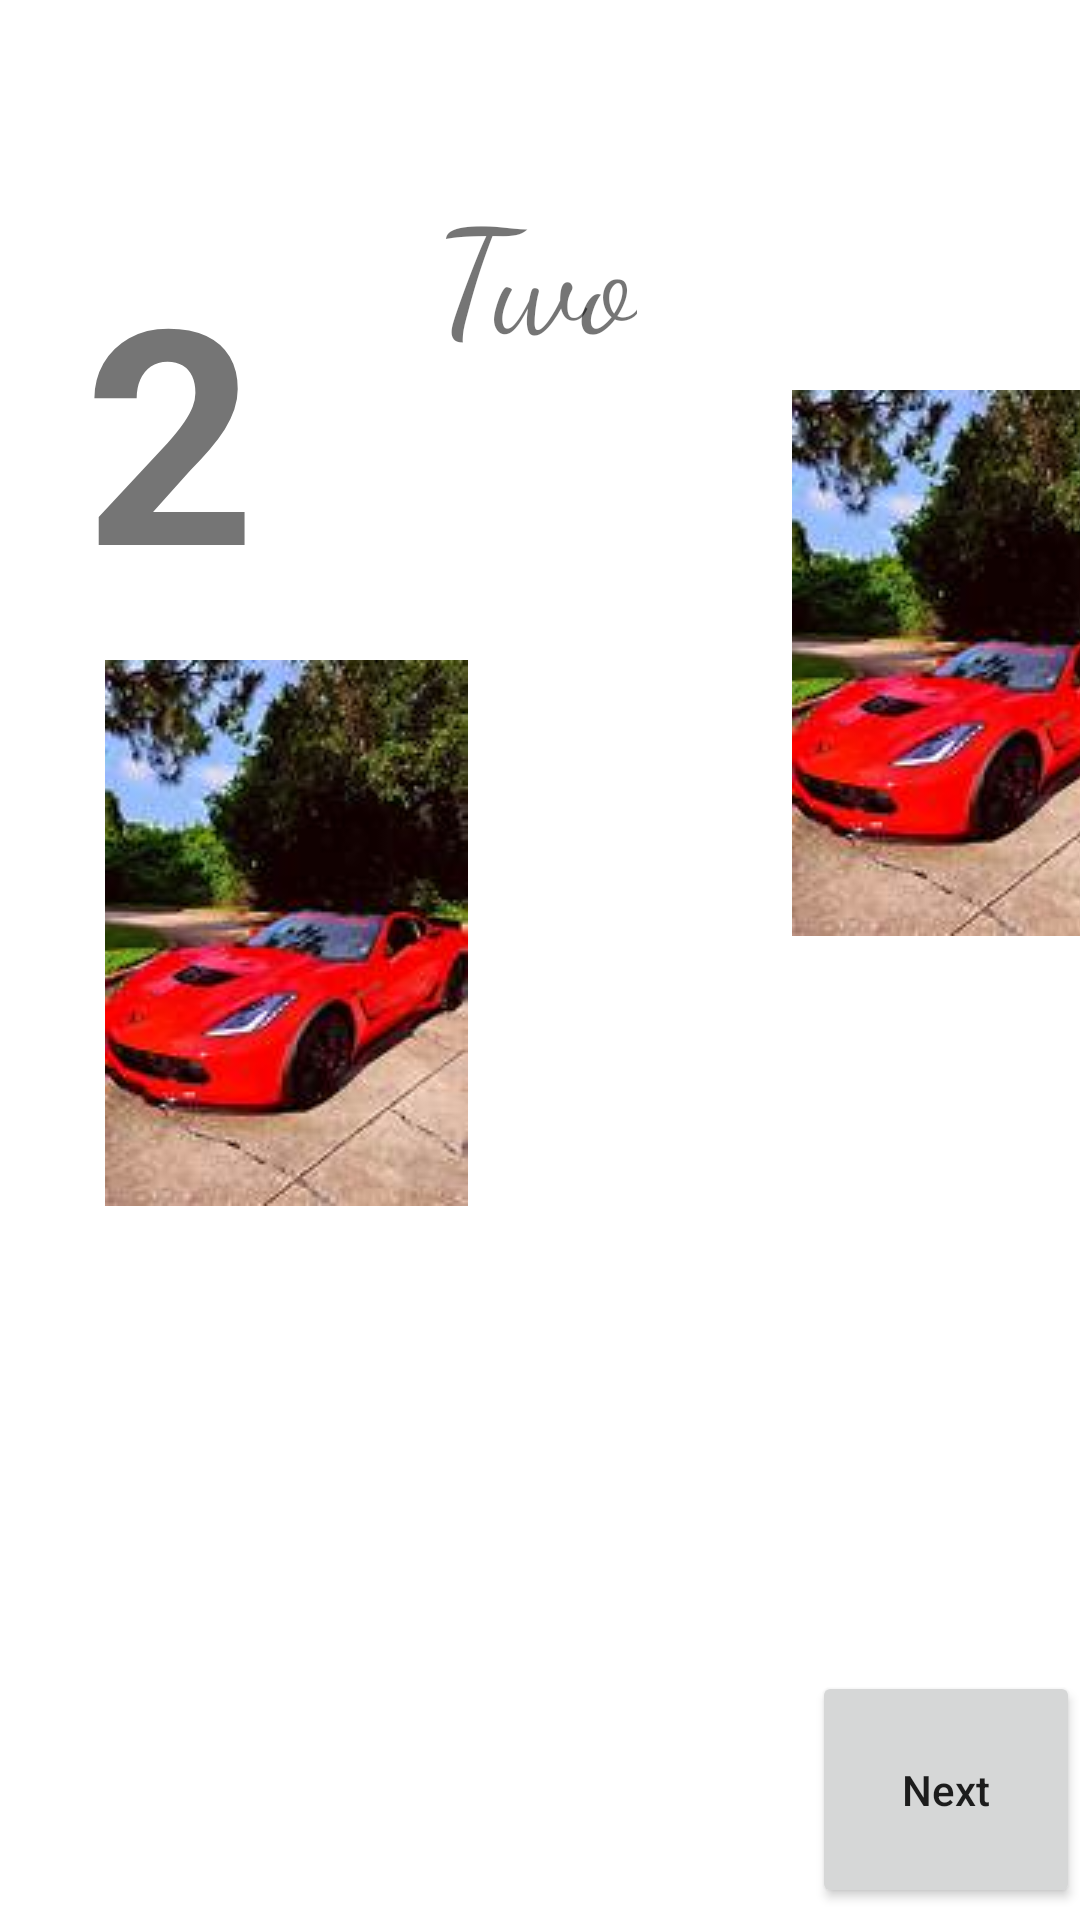

The Android layout XML behind this screen, and the referenced resources:
<!-- AndroidManifest.xml: application theme Theme.Assignment2SMD -->
<!-- res/layout/activity_main3.xml -->
<?xml version="1.0" encoding="utf-8"?>
<androidx.constraintlayout.widget.ConstraintLayout xmlns:android="http://schemas.android.com/apk/res/android"
    xmlns:app="http://schemas.android.com/apk/res-auto"
    xmlns:tools="http://schemas.android.com/tools"
    android:layout_width="match_parent"
    android:layout_height="match_parent"
    tools:context=".MainActivity3">

    <ImageView
        android:id="@+id/imageView1"
        android:layout_width="0dp"
        android:layout_height="wrap_content"
        android:layout_marginTop="220dp"
        android:layout_marginRight="204dp"
        android:scaleType="center"
        android:src="@drawable/car2"
        app:layout_constraintRight_toRightOf="parent"
        app:layout_constraintTop_toTopOf="parent" />

    <ImageView
        android:id="@+id/imageView"
        android:layout_width="wrap_content"
        android:layout_height="wrap_content"
        android:layout_marginStart="264dp"
        android:layout_marginBottom="328dp"
        android:scaleType="center"
        android:src="@drawable/car2"
        app:layout_constraintBottom_toBottomOf="parent"
        app:layout_constraintStart_toStartOf="parent" />

    <TextView
        android:id="@+id/One"
        android:layout_width="wrap_content"
        android:layout_height="wrap_content"
        android:fontFamily="cursive"
        android:text="Two"
        android:textSize="48sp"
        android:textAlignment="center"
        app:layout_constraintBottom_toBottomOf="parent"
        app:layout_constraintEnd_toEndOf="parent"
        app:layout_constraintHorizontal_bias="0.496"
        app:layout_constraintStart_toStartOf="parent"
        app:layout_constraintTop_toTopOf="parent"
        app:layout_constraintVertical_bias="0.1"
        android:gravity="center_horizontal" />

    <TextView
        android:id="@+id/text"
        android:layout_width="wrap_content"
        android:layout_height="wrap_content"
        android:layout_marginLeft="28dp"
        android:layout_marginTop="76dp"
        android:text="2"
        android:textSize="100sp"
        android:textStyle="bold"
        app:layout_constraintLeft_toLeftOf="parent"
        app:layout_constraintTop_toTopOf="parent" />

    <Button
        android:id="@+id/button2"
        android:layout_width="wrap_content"
        android:layout_height="wrap_content"
        android:layout_marginBottom="4dp"
        android:onClick="GoToNextPage"
        android:padding="30dp"
        android:text="Next"
        android:textAllCaps="false"
        app:layout_constraintBottom_toBottomOf="parent"
        app:layout_constraintHorizontal_bias="1.0"
        app:layout_constraintLeft_toLeftOf="parent"
        app:layout_constraintRight_toRightOf="parent" />
</androidx.constraintlayout.widget.ConstraintLayout>
<!-- resources referenced by this layout -->
<resources>
  <!-- drawable car2: jpg bitmap (drawable, 6951 bytes) -->
  <style name="Theme.Assignment2SMD" parent="Theme.MaterialComponents.DayNight.DarkActionBar">
          
          <item name="colorPrimary">@color/purple_500</item>
          <item name="colorPrimaryVariant">@color/purple_700</item>
          <item name="colorOnPrimary">@color/white</item>
          
          <item name="colorSecondary">@color/teal_200</item>
          <item name="colorSecondaryVariant">@color/teal_700</item>
          <item name="colorOnSecondary">@color/black</item>
          
          <item name="android:statusBarColor" tools:targetApi="l">?attr/colorPrimaryVariant</item>
          
      </style>
  <!-- not gathered from this repository: default colours our renderer supplied (Android Studio template values) -->
  <color name="purple_500">#FF6200EE</color>
  <color name="purple_700">#FF3700B3</color>
  <color name="teal_200">#FF03DAC5</color>
  <color name="teal_700">#FF018786</color>
  <color name="black">#FF000000</color>
  <color name="white">#FFFFFFFF</color>
</resources>
